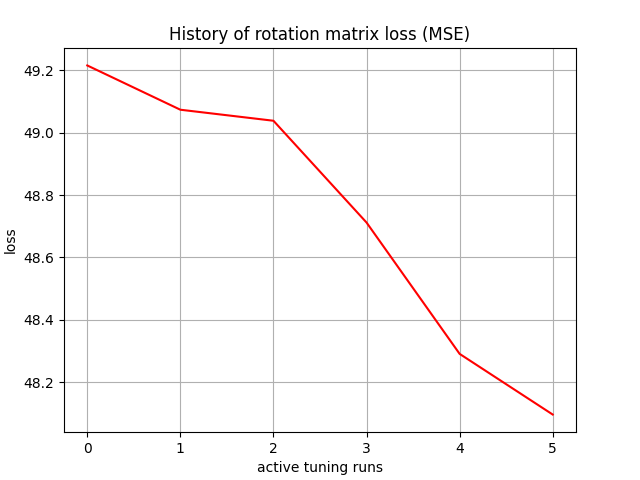

Source data for this figure (header and first rows):
, 0
0, 49.22
1, 49.07
2, 49.04
3, 48.71
4, 48.29
5, 48.1
